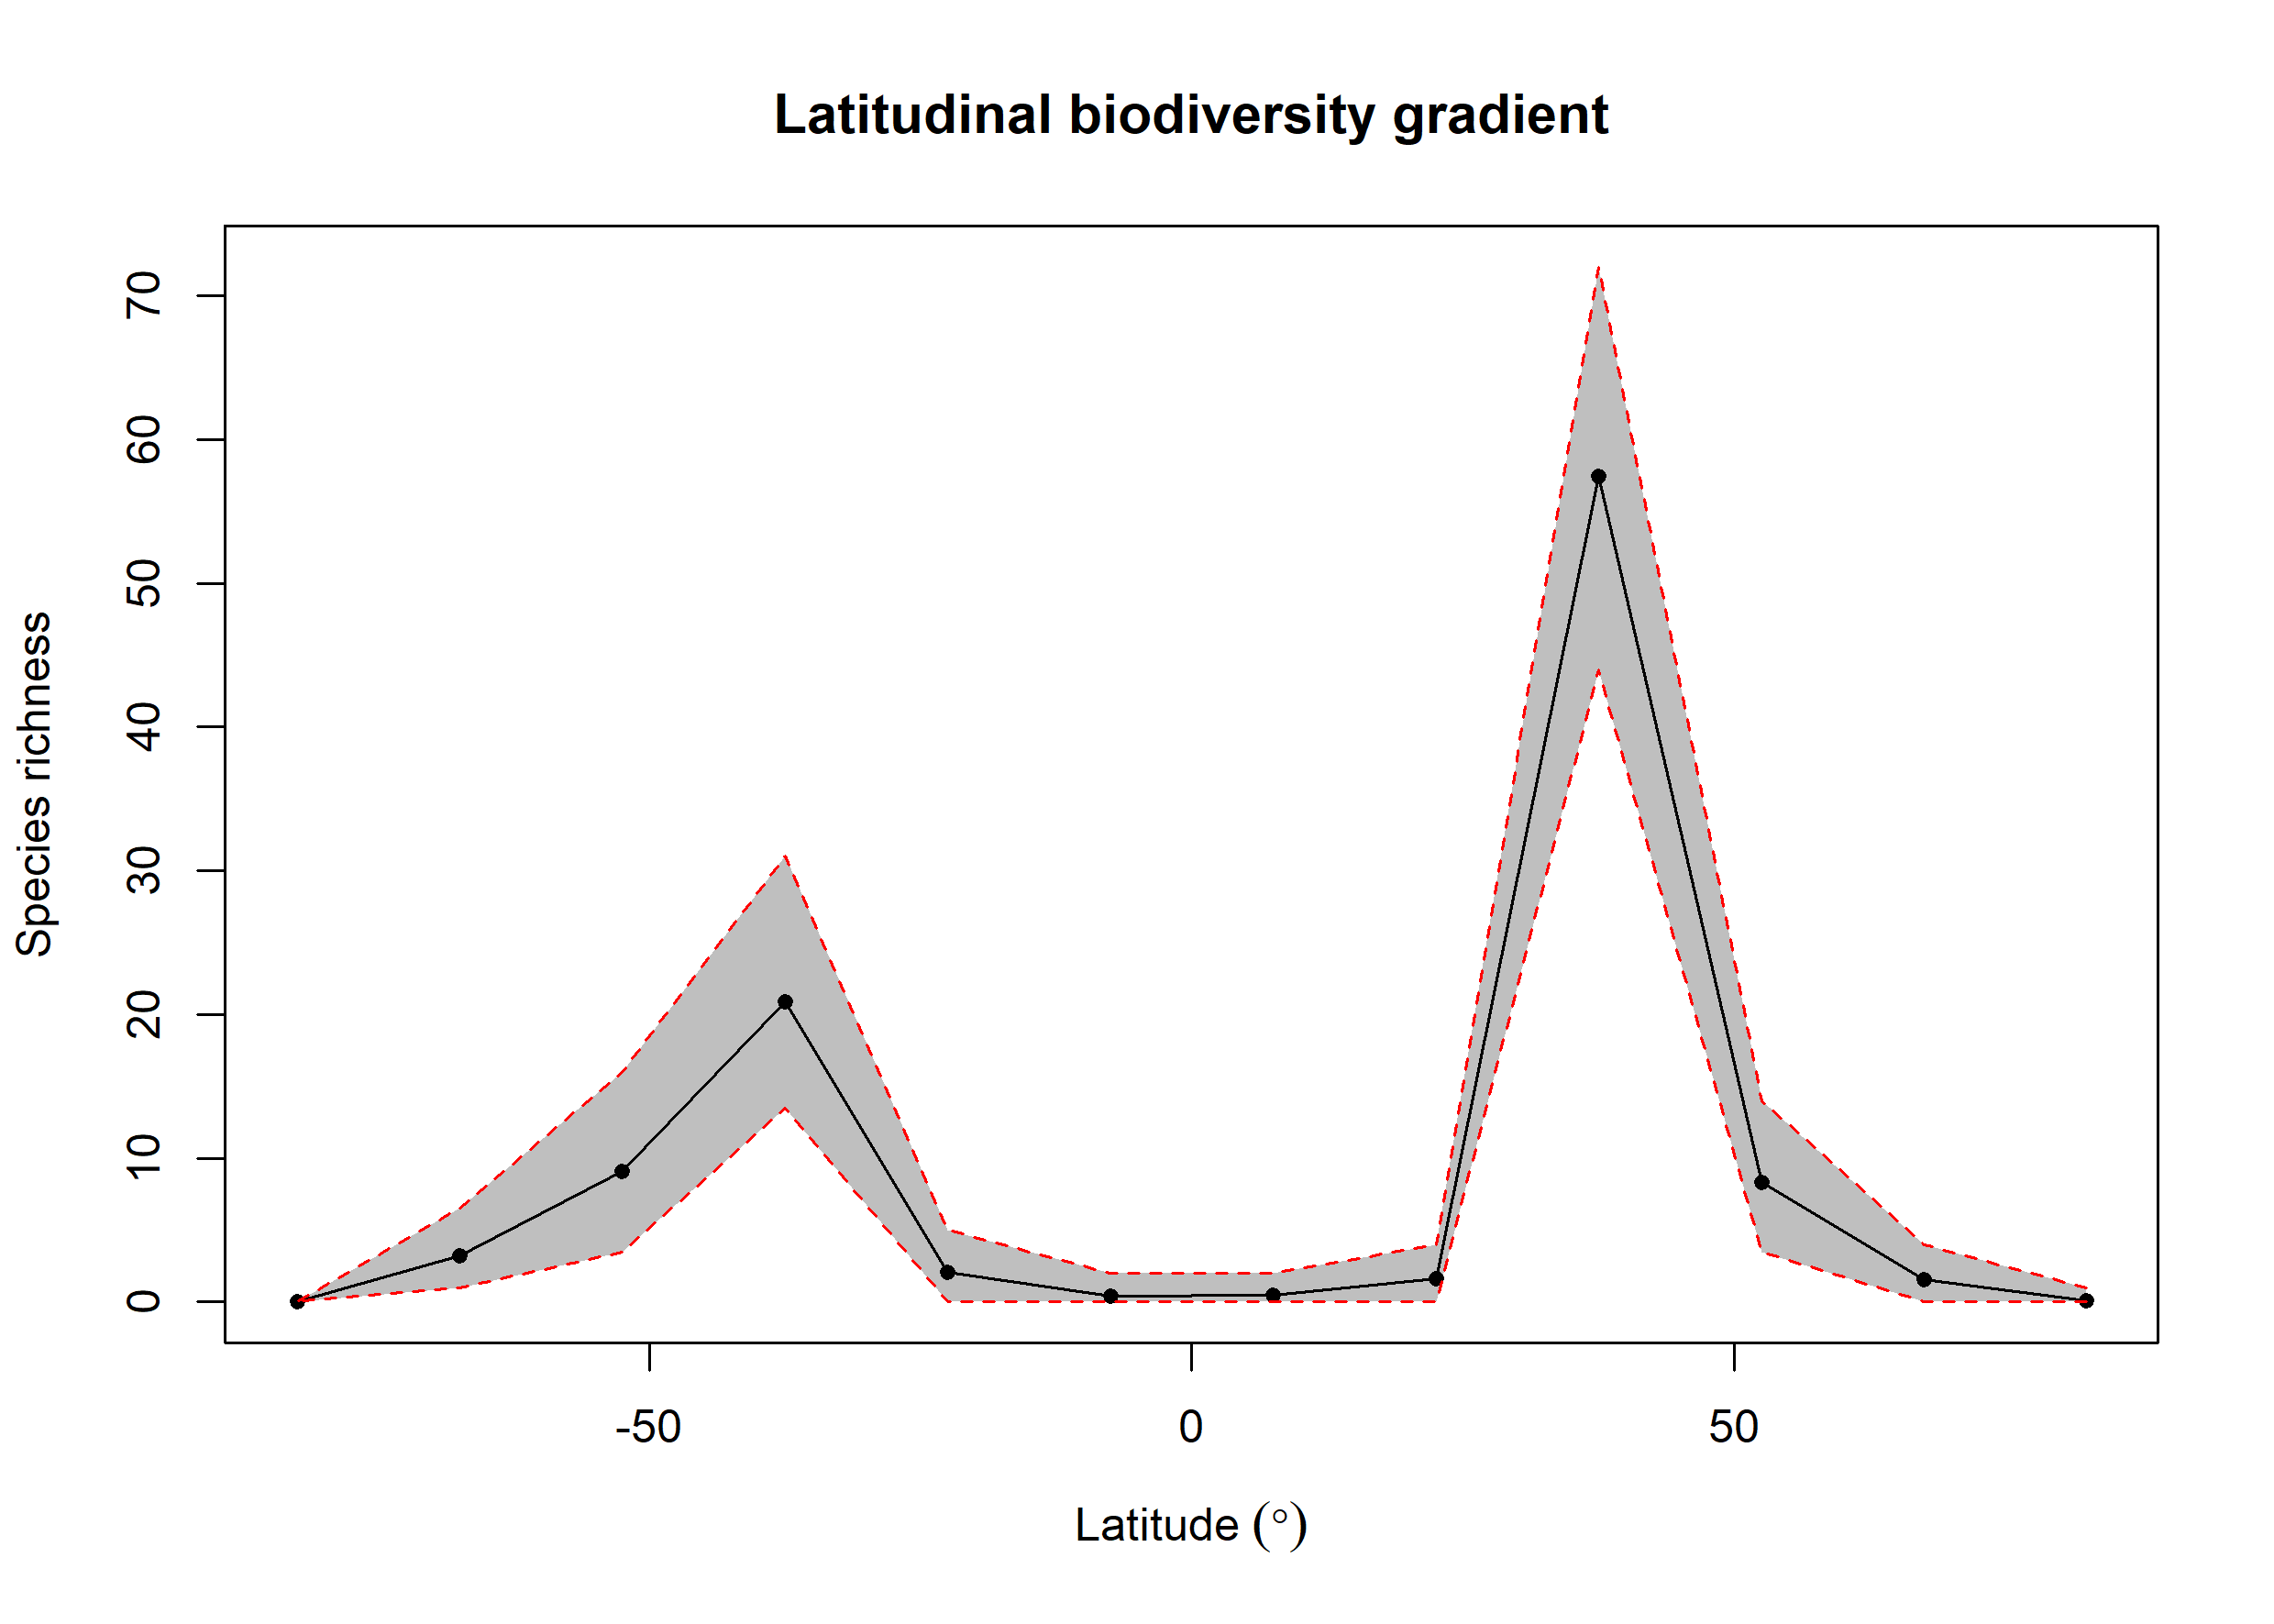

Source data for this figure (header and first rows):
bin, max, min, mid, hemisphere, mean_richness, CI.Lower, CI.Upper
1, 90, 75, 82.5, N, 0.07, 0, 1
2, 75, 60, 67.5, N, 1.58, 0, 4
3, 60, 45, 52.5, N, 8.29, 3.475, 14
4, 45, 30, 37.5, N, 57.41, 44, 72
5, 30, 15, 22.5, N, 1.61, 0, 4
6, 15, 0, 7.5, N, 0.49, 0, 2
7, 0, -15, -7.5, S, 0.38, 0, 2
8, -15, -30, -22.5, S, 2.06, 0, 5
9, -30, -45, -37.5, S, 20.91, 13.47, 31
10, -45, -60, -52.5, S, 9.05, 3.475, 16
11, -60, -75, -67.5, S, 3.2, 1, 6.525
12, -75, -90, -82.5, S, 0, 0, 0
